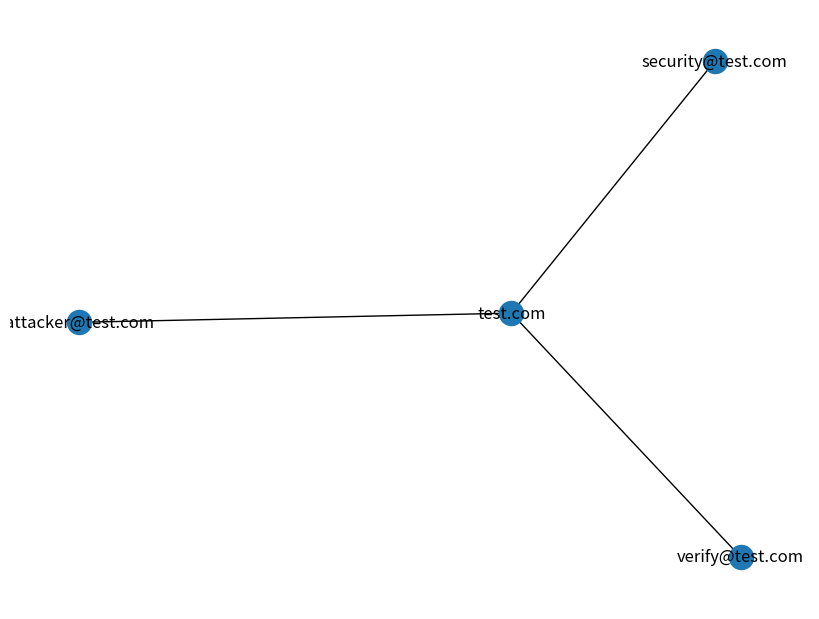

This chart was generated by the following Python code:
import networkx as nx
import matplotlib.pyplot as plt


def generate_campaign_graph(domain, emails):
    G = nx.Graph()

    G.add_node(domain)

    for email in emails:
        sender = email["sender"]

        G.add_node(sender)
        G.add_edge(sender, domain)

    filename = f"{domain}_campaign.png"

    plt.figure(figsize=(8, 6))
    nx.draw(G, with_labels=True)

    plt.savefig(filename)
    plt.close()

    return filename

if __name__ == "__main__":
    emails = [
        {"sender": "attacker@test.com"},
        {"sender": "verify@test.com"},
        {"sender": "security@test.com"}
    ]

    file = generate_campaign_graph(
        "test.com",
        emails
    )

    print(file)
